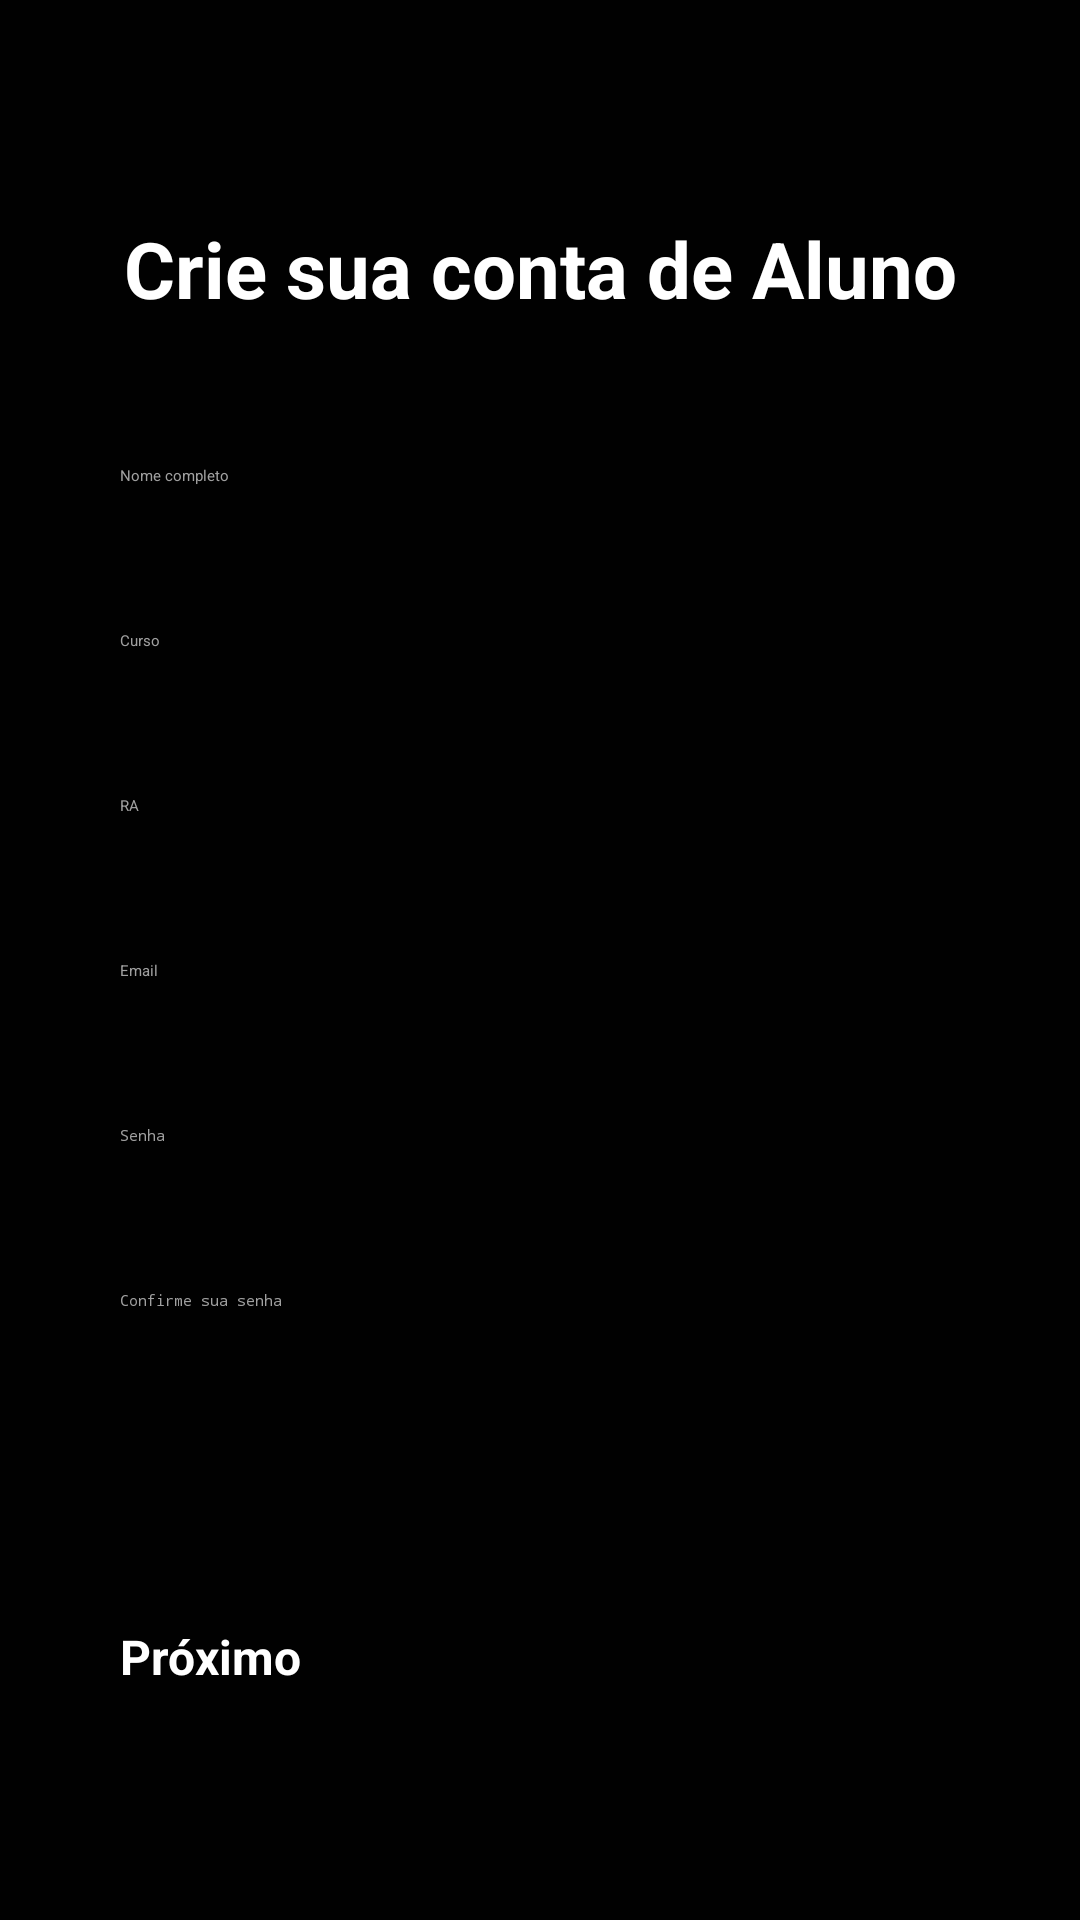

Write the Android layout XML for this screen, with the resource values it uses.
<!-- AndroidManifest.xml: application theme Theme.PresenteApp -->
<!-- res/layout/activity_student_registration.xml -->
<?xml version="1.0" encoding="utf-8"?>
<androidx.constraintlayout.widget.ConstraintLayout xmlns:android="http://schemas.android.com/apk/res/android"
    xmlns:app="http://schemas.android.com/apk/res-auto"
    xmlns:tools="http://schemas.android.com/tools"
    android:layout_width="match_parent"
    android:layout_height="match_parent"
    android:background="#010101"
    android:padding="24dp"
    tools:context=".activities.activity_student_registration">

    
    <TextView
        android:id="@+id/registrationTitle"
        android:layout_width="0dp"
        android:layout_height="wrap_content"
        android:layout_marginTop="48dp"
        android:text="Crie sua conta de Aluno"
        android:textColor="#FFFFFF"
        android:textSize="26sp"
        android:textStyle="bold"
        android:gravity="center"
        app:layout_constraintEnd_toEndOf="parent"
        app:layout_constraintStart_toStartOf="parent"
        app:layout_constraintTop_toTopOf="parent" />

    
    <EditText
        android:id="@+id/nameEditText"
        android:layout_width="0dp"
        android:layout_height="wrap_content"
        android:layout_marginTop="32dp"
        android:background="@drawable/edit_text_background"
        android:hint="Nome completo"
        android:inputType="textPersonName"
        android:padding="16dp"
        android:textColor="#FFFFFF"
        android:textColorHint="#A0A0A0"
        app:layout_constraintEnd_toEndOf="parent"
        app:layout_constraintStart_toStartOf="parent"
        app:layout_constraintTop_toBottomOf="@id/registrationTitle" />

    
    <EditText
        android:id="@+id/courseEditText"
        android:layout_width="0dp"
        android:layout_height="wrap_content"
        android:layout_marginTop="16dp"
        android:background="@drawable/edit_text_background"
        android:hint="Curso"
        android:inputType="textCapWords"
        android:padding="16dp"
        android:textColor="#FFFFFF"
        android:textColorHint="#A0A0A0"
        app:layout_constraintEnd_toEndOf="parent"
        app:layout_constraintStart_toStartOf="parent"
        app:layout_constraintTop_toBottomOf="@id/nameEditText" />

    
    <EditText
        android:id="@+id/raEditText"
        android:layout_width="0dp"
        android:layout_height="wrap_content"
        android:layout_marginTop="16dp"
        android:background="@drawable/edit_text_background"
        android:hint="RA"
        android:inputType="text"
        android:padding="16dp"
        android:textColor="#FFFFFF"
        android:textColorHint="#A0A0A0"
        app:layout_constraintEnd_toEndOf="parent"
        app:layout_constraintStart_toStartOf="parent"
        app:layout_constraintTop_toBottomOf="@id/courseEditText" />

    
    <EditText
        android:id="@+id/emailEditText"
        android:layout_width="0dp"
        android:layout_height="wrap_content"
        android:layout_marginTop="16dp"
        android:background="@drawable/edit_text_background"
        android:hint="Email"
        android:inputType="textEmailAddress"
        android:padding="16dp"
        android:textColor="#FFFFFF"
        android:textColorHint="#A0A0A0"
        app:layout_constraintEnd_toEndOf="parent"
        app:layout_constraintStart_toStartOf="parent"
        app:layout_constraintTop_toBottomOf="@id/raEditText" />

    
    <EditText
        android:id="@+id/passwordEditText"
        android:layout_width="0dp"
        android:layout_height="wrap_content"
        android:layout_marginTop="16dp"
        android:background="@drawable/edit_text_background"
        android:hint="Senha"
        android:inputType="textPassword"
        android:padding="16dp"
        android:textColor="#FFFFFF"
        android:textColorHint="#A0A0A0"
        app:layout_constraintEnd_toEndOf="parent"
        app:layout_constraintStart_toStartOf="parent"
        app:layout_constraintTop_toBottomOf="@id/emailEditText" />

    
    <EditText
        android:id="@+id/confirmPasswordEditText"
        android:layout_width="0dp"
        android:layout_height="wrap_content"
        android:layout_marginTop="16dp"
        android:background="@drawable/edit_text_background"
        android:hint="Confirme sua senha"
        android:inputType="textPassword"
        android:padding="16dp"
        android:textColor="#FFFFFF"
        android:textColorHint="#A0A0A0"
        app:layout_constraintEnd_toEndOf="parent"
        app:layout_constraintStart_toStartOf="parent"
        app:layout_constraintTop_toBottomOf="@id/passwordEditText" />

    
    <Button
        android:id="@+id/nextButton"
        android:layout_width="0dp"
        android:layout_height="wrap_content"
        android:layout_marginTop="32dp"
        android:layout_marginBottom="24dp"
        android:backgroundTint="#28A745"
        android:padding="16dp"
        android:text="Próximo"
        android:textColor="#FFFFFF"
        android:textSize="16sp"
        android:textStyle="bold"
        app:layout_constraintBottom_toBottomOf="parent"
        app:layout_constraintEnd_toEndOf="parent"
        app:layout_constraintHorizontal_bias="0.0"
        app:layout_constraintStart_toStartOf="parent"
        app:layout_constraintTop_toBottomOf="@id/confirmPasswordEditText"
        app:layout_constraintVertical_bias="0.756" />

</androidx.constraintlayout.widget.ConstraintLayout>
<!-- resources referenced by this layout -->
<resources>
  <style name="Theme.PresenteApp" parent="Base.Theme.PresenteApp" />
  <style name="Base.Theme.PresenteApp" parent="Theme.Material3.DayNight.NoActionBar">
          
          
      </style>
</resources>
